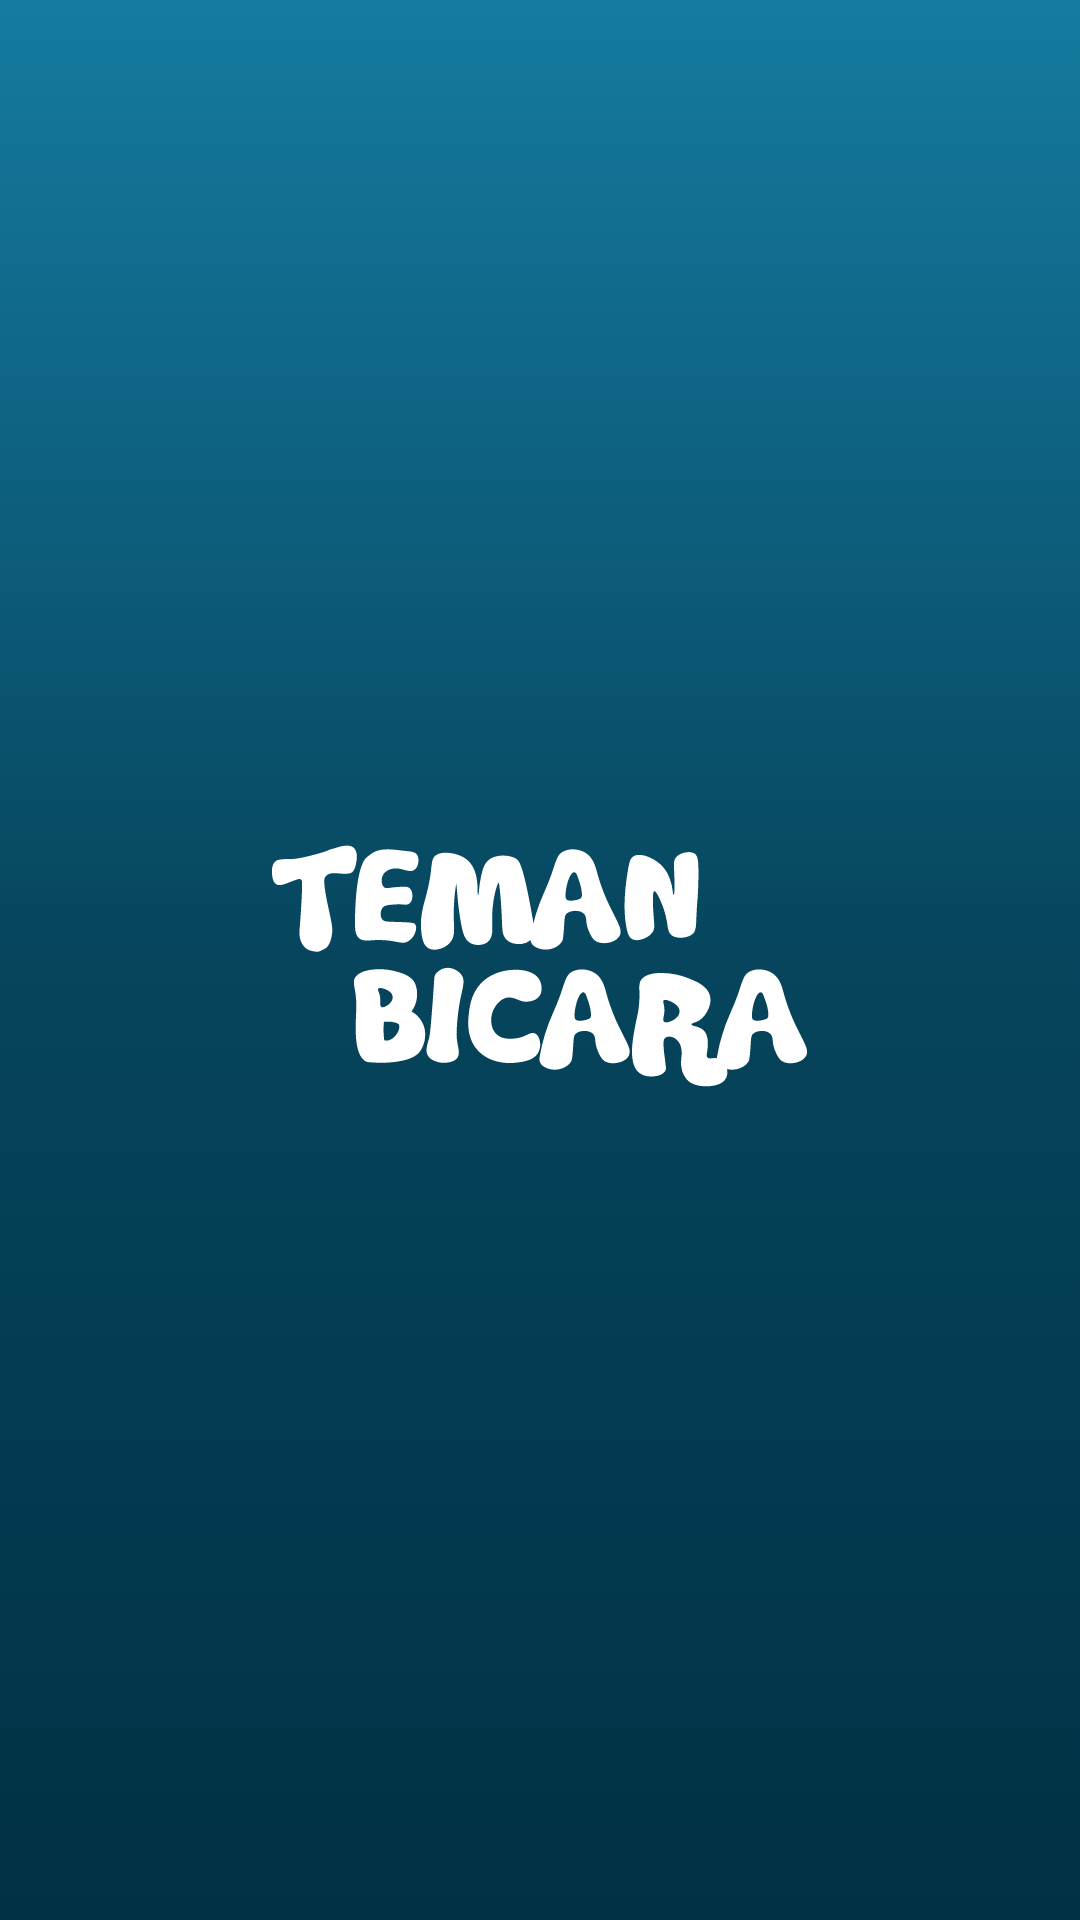

Layout XML and referenced resources for this Android screen:
<!-- AndroidManifest.xml: application theme Theme.TemanBicara -->
<!-- res/layout/activity_splash_screen.xml -->
<?xml version="1.0" encoding="utf-8"?>
<androidx.constraintlayout.widget.ConstraintLayout xmlns:android="http://schemas.android.com/apk/res/android"
    xmlns:app="http://schemas.android.com/apk/res-auto"
    xmlns:tools="http://schemas.android.com/tools"
    android:layout_width="match_parent"
    android:layout_height="match_parent"
    android:background="@drawable/bg_layout"
    tools:context=".ui.SplashScreen">

    <ImageView
        android:id="@+id/imageView2"
        android:layout_width="wrap_content"
        android:layout_height="wrap_content"
        app:layout_constraintBottom_toBottomOf="parent"
        app:layout_constraintEnd_toEndOf="parent"
        app:layout_constraintStart_toStartOf="parent"
        app:layout_constraintTop_toTopOf="parent"
        app:srcCompat="@drawable/logo" />
</androidx.constraintlayout.widget.ConstraintLayout>
<!-- resources referenced by this layout -->
<resources>
  <!-- drawable bg_layout (drawable) -->
  <?xml version="1.0" encoding="utf-8"?>
  <selector xmlns:android="http://schemas.android.com/apk/res/android">
      <item>
          <shape>
              <gradient
                  android:angle="90"
                  android:startColor="#013144"
                  android:centerColor="#06455D"
                  android:endColor="#157BA1"
                  android:type="linear"/>
          </shape>
      </item>
  </selector>
  <!-- drawable logo: vector/xml drawable (drawable, 20848 chars, omitted) -->
  <style name="Theme.TemanBicara" parent="Base.Theme.TemanBicara" />
  <style name="Base.Theme.TemanBicara" parent="Theme.AppCompat.Light.NoActionBar">
          
          
          <item name="colorPrimary">@color/primary_color</item>
          <item name="colorPrimaryDark">#157BA1</item>
          <item name="colorAccent">@color/black</item>
  
      </style>
  <color name="black">#FF000000</color>
</resources>
